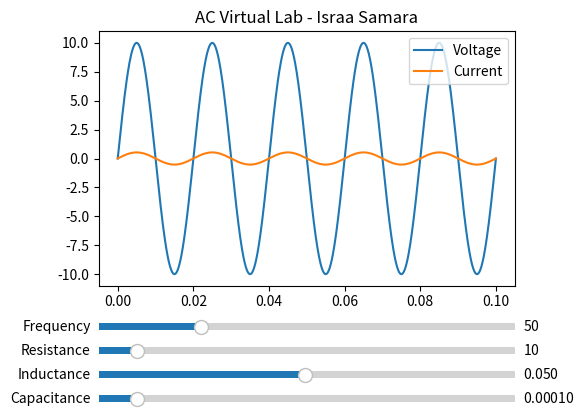

Generate this figure with matplotlib:
# Virtual Physics Lab - AC Circuit
# Created by Israa Samara

import numpy as np
import matplotlib.pyplot as plt
from matplotlib.widgets import Slider

# الزمن
t = np.linspace(0, 0.1, 1000)

# القيم الابتدائية
Vmax = 10
f_init = 50
R_init = 10
L_init = 0.05
C_init = 0.0001

# دالة الحساب
def calculate(f, R, L, C):
    omega = 2 * np.pi * f
    XL = omega * L
    XC = 1 / (omega * C)
    Z = np.sqrt(R**2 + (XL - XC)**2)

    V = Vmax * np.sin(omega * t)
    I = (Vmax / Z) * np.sin(omega * t)

    return V, I

# رسم أولي
V, I = calculate(f_init, R_init, L_init, C_init)

fig, ax = plt.subplots()
plt.subplots_adjust(left=0.25, bottom=0.35)

line_v, = plt.plot(t, V, label="Voltage")
line_i, = plt.plot(t, I, label="Current")

plt.legend()
plt.title("AC Virtual Lab - Israa Samara")

# Sliders
ax_freq = plt.axes([0.25, 0.25, 0.65, 0.03])
ax_R = plt.axes([0.25, 0.2, 0.65, 0.03])
ax_L = plt.axes([0.25, 0.15, 0.65, 0.03])
ax_C = plt.axes([0.25, 0.1, 0.65, 0.03])

s_freq = Slider(ax_freq, 'Frequency', 1, 200, valinit=f_init)
s_R = Slider(ax_R, 'Resistance', 1, 100, valinit=R_init)
s_L = Slider(ax_L, 'Inductance', 0.001, 0.1, valinit=L_init)
s_C = Slider(ax_C, 'Capacitance', 0.00001, 0.001, valinit=C_init)

# تحديث
def update(val):
    f = s_freq.val
    R = s_R.val
    L = s_L.val
    C = s_C.val

    V, I = calculate(f, R, L, C)

    line_v.set_ydata(V)
    line_i.set_ydata(I)

    fig.canvas.draw_idle()

s_freq.on_changed(update)
s_R.on_changed(update)
s_L.on_changed(update)
s_C.on_changed(update)

plt.show()
